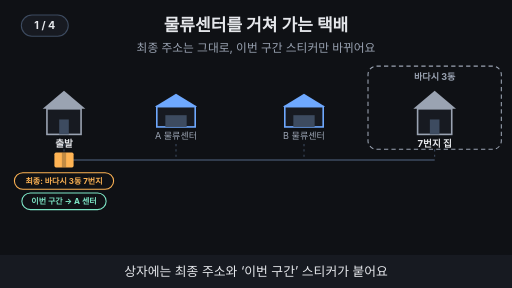
t = 0.00 s
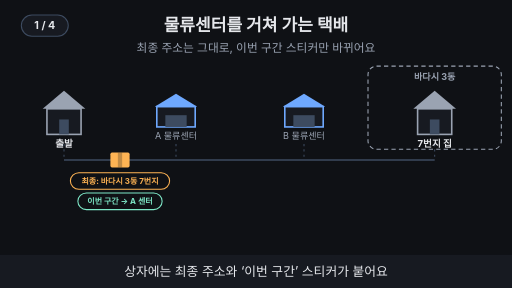
t = 1.59 s
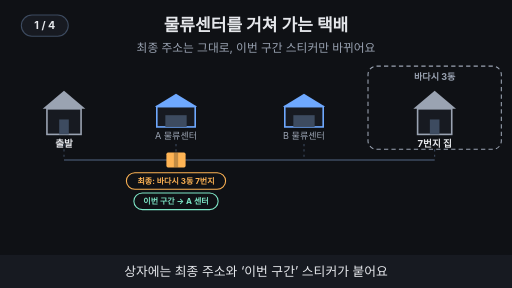
t = 3.23 s
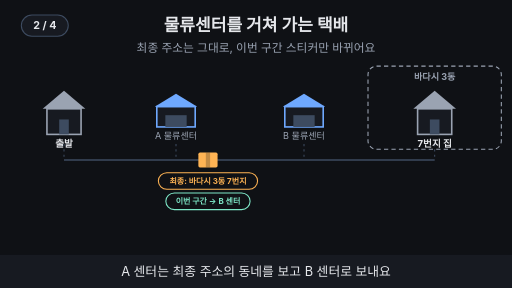
t = 4.82 s
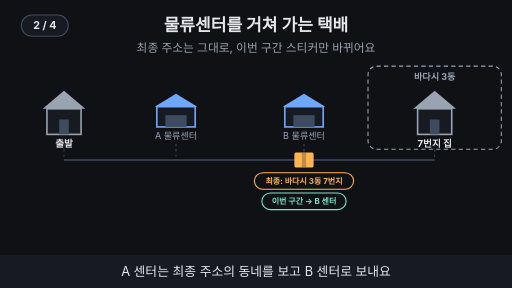
t = 6.56 s
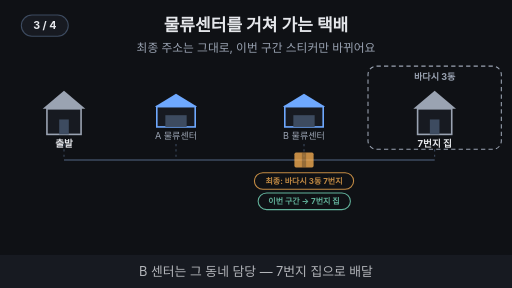
t = 7.67 s

The animated SVG that drew these frames (rendered in a browser with its animation timeline set to each time). Animation: 15 SMIL elements (animate=12,animateTransform=3); frames cover the first 7.67 s, repeats indefinitely.

<svg xmlns="http://www.w3.org/2000/svg" viewBox="0 0 960 540" width="960" height="540" font-family="-apple-system,'Apple SD Gothic Neo','Segoe UI',sans-serif">
<title>물류센터를 거쳐 가는 택배</title>
<rect width="960" height="540" fill="#0f1115"/>
<text x="480" y="58" text-anchor="middle" font-size="32" font-weight="700" fill="#e6e8ec">물류센터를 거쳐 가는 택배</text>
<text x="480" y="98" text-anchor="middle" font-size="22" fill="#9aa3b2">최종 주소는 그대로, 이번 구간 스티커만 바뀌어요</text>
<rect x="690" y="124" width="250" height="156" rx="16" fill="#0f1115" stroke="#9aa3b2" stroke-width="2" stroke-dasharray="8 6"/><text x="815" y="150" text-anchor="middle" font-size="17" font-weight="700" fill="#9aa3b2">바다시 3동</text><line x1="120" y1="300" x2="815" y2="300" stroke="#3d4b60" stroke-width="3"/><line x1="120" y1="270" x2="120" y2="300" stroke="#3d4b60" stroke-width="2" stroke-dasharray="4 6"/><line x1="330" y1="270" x2="330" y2="300" stroke="#3d4b60" stroke-width="2" stroke-dasharray="4 6"/><line x1="570" y1="270" x2="570" y2="300" stroke="#3d4b60" stroke-width="2" stroke-dasharray="4 6"/><line x1="815" y1="270" x2="815" y2="300" stroke="#3d4b60" stroke-width="2" stroke-dasharray="4 6"/><polygon points="80,204 120,170 160,204" fill="#9aa3b2"/><rect x="88" y="204" width="64" height="48" fill="#171a21" stroke="#9aa3b2" stroke-width="3"/><rect x="111" y="224" width="18" height="28" fill="#3d4b60"/><text x="120" y="276" text-anchor="middle" font-size="18" font-weight="700" fill="#e6e8ec">출발</text><polygon points="290,200 330,176 370,200" fill="#6ea8fe"/><rect x="294" y="200" width="72" height="38" fill="#171a21" stroke="#6ea8fe" stroke-width="3"/><rect x="310" y="216" width="40" height="22" fill="#3d4b60"/><text x="330" y="260" text-anchor="middle" font-size="17" fill="#9aa3b2">A 물류센터</text><polygon points="530,200 570,176 610,200" fill="#6ea8fe"/><rect x="534" y="200" width="72" height="38" fill="#171a21" stroke="#6ea8fe" stroke-width="3"/><rect x="550" y="216" width="40" height="22" fill="#3d4b60"/><text x="570" y="260" text-anchor="middle" font-size="17" fill="#9aa3b2">B 물류센터</text><polygon points="775,204 815,170 855,204" fill="#9aa3b2"/><rect x="783" y="204" width="64" height="48" fill="#171a21" stroke="#9aa3b2" stroke-width="3"/><rect x="806" y="224" width="18" height="28" fill="#3d4b60"/><text x="815" y="276" text-anchor="middle" font-size="18" font-weight="700" fill="#e6e8ec">7번지 집</text><g opacity="1"><animate attributeName="opacity" values="1;1;0;0" keyTimes="0;0.235;0.250;1" dur="15s" repeatCount="indefinite"/><g><animateTransform attributeName="transform" type="translate" values="120,300;120,300;330,300;330,300" keyTimes="0.000;0.037;0.175;1.000" dur="15s" repeatCount="indefinite"/><rect x="-18" y="-14" width="36" height="28" rx="3" fill="#ffb454"/><rect x="-4" y="-14" width="8" height="28" fill="#0f1115" fill-opacity="0.25"/><rect x="-93" y="24" width="186" height="31" rx="16" fill="#0f1115" stroke="#ffb454" stroke-width="2"/><text x="0" y="45.4" text-anchor="middle" font-size="15" font-weight="700" fill="#ffb454">최종: 바다시 3동 7번지</text><rect x="-79" y="62" width="158" height="31" rx="16" fill="#0f1115" stroke="#7ee7c7" stroke-width="2"/><text x="0" y="83.4" text-anchor="middle" font-size="15" font-weight="700" fill="#7ee7c7">이번 구간 → A 센터</text></g></g><g opacity="0"><animate attributeName="opacity" values="0;0;1;1;0;0" keyTimes="0;0.250;0.265;0.485;0.500;1" dur="15s" repeatCount="indefinite"/><g><animateTransform attributeName="transform" type="translate" values="330,300;330,300;570,300;570,300" keyTimes="0.000;0.287;0.425;1.000" dur="15s" repeatCount="indefinite"/><rect x="-18" y="-14" width="36" height="28" rx="3" fill="#ffb454"/><rect x="-4" y="-14" width="8" height="28" fill="#0f1115" fill-opacity="0.25"/><rect x="-93" y="24" width="186" height="31" rx="16" fill="#0f1115" stroke="#ffb454" stroke-width="2"/><text x="0" y="45.4" text-anchor="middle" font-size="15" font-weight="700" fill="#ffb454">최종: 바다시 3동 7번지</text><rect x="-79" y="62" width="158" height="31" rx="16" fill="#0f1115" stroke="#7ee7c7" stroke-width="2"/><text x="0" y="83.4" text-anchor="middle" font-size="15" font-weight="700" fill="#7ee7c7">이번 구간 → B 센터</text></g></g><g opacity="0"><animate attributeName="opacity" values="0;0;1;1;0;0" keyTimes="0;0.500;0.515;0.735;0.750;1" dur="15s" repeatCount="indefinite"/><g><animateTransform attributeName="transform" type="translate" values="570,300;570,300;815,300;815,300" keyTimes="0.000;0.537;0.675;1.000" dur="15s" repeatCount="indefinite"/><rect x="-18" y="-14" width="36" height="28" rx="3" fill="#ffb454"/><rect x="-4" y="-14" width="8" height="28" fill="#0f1115" fill-opacity="0.25"/><rect x="-93" y="24" width="186" height="31" rx="16" fill="#0f1115" stroke="#ffb454" stroke-width="2"/><text x="0" y="45.4" text-anchor="middle" font-size="15" font-weight="700" fill="#ffb454">최종: 바다시 3동 7번지</text><rect x="-86" y="62" width="173" height="31" rx="16" fill="#0f1115" stroke="#7ee7c7" stroke-width="2"/><text x="0" y="83.4" text-anchor="middle" font-size="15" font-weight="700" fill="#7ee7c7">이번 구간 → 7번지 집</text></g></g><g opacity="0"><animate attributeName="opacity" values="0;0;1;1" keyTimes="0;0.750;0.765;1" dur="15s" repeatCount="indefinite"/><rect x="797" y="286" width="36" height="28" rx="3" fill="#ffb454"/><rect x="811" y="286" width="8" height="28" fill="#0f1115" fill-opacity="0.25"/><circle cx="871" cy="180" r="16" fill="#7ee7c7"/><path d="M863 180 l6 6 l11 -12" fill="none" stroke="#0f1115" stroke-width="4"/><rect x="30" y="380" width="900" height="88" rx="12" fill="#171a21" stroke="#3d4b60" stroke-width="2"/><text x="48" y="416" text-anchor="start" font-size="18" font-weight="700" fill="#ffb454">최종 주소</text><text x="48" y="452" text-anchor="start" font-size="18" font-weight="700" fill="#7ee7c7">구간 스티커</text><text x="255.0" y="416" text-anchor="middle" font-size="18" font-weight="700" fill="#e6e8ec">바다시 3동 7번지</text><text x="255.0" y="452" text-anchor="middle" font-size="18" font-weight="700" fill="#e6e8ec">A 센터</text><text x="480.0" y="416" text-anchor="middle" font-size="18" font-weight="700" fill="#e6e8ec">바다시 3동 7번지</text><text x="480.0" y="452" text-anchor="middle" font-size="18" font-weight="700" fill="#e6e8ec">B 센터</text><text x="722.5" y="416" text-anchor="middle" font-size="18" font-weight="700" fill="#e6e8ec">바다시 3동 7번지</text><text x="722.5" y="452" text-anchor="middle" font-size="18" font-weight="700" fill="#e6e8ec">7번지 집</text></g>
<rect x="0" y="478" width="960" height="62" fill="#171a21"/>
<g opacity="1"><animate attributeName="opacity" values="1;1;0;0" keyTimes="0;0.235;0.250;1" dur="15s" repeatCount="indefinite"/><text x="480" y="518" text-anchor="middle" font-size="24" fill="#e6e8ec">상자에는 최종 주소와 ‘이번 구간’ 스티커가 붙어요</text></g>
<g opacity="0"><animate attributeName="opacity" values="0;0;1;1;0;0" keyTimes="0;0.250;0.265;0.485;0.500;1" dur="15s" repeatCount="indefinite"/><text x="480" y="518" text-anchor="middle" font-size="24" fill="#e6e8ec">A 센터는 최종 주소의 동네를 보고 B 센터로 보내요</text></g>
<g opacity="0"><animate attributeName="opacity" values="0;0;1;1;0;0" keyTimes="0;0.500;0.515;0.735;0.750;1" dur="15s" repeatCount="indefinite"/><text x="480" y="518" text-anchor="middle" font-size="24" fill="#e6e8ec">B 센터는 그 동네 담당 — 7번지 집으로 배달</text></g>
<g opacity="0"><animate attributeName="opacity" values="0;0;1;1" keyTimes="0;0.750;0.765;1" dur="15s" repeatCount="indefinite"/><text x="480" y="518" text-anchor="middle" font-size="24" fill="#e6e8ec">최종 주소는 끝까지 같고, 구간 스티커는 매번 바뀌어요</text></g>
<g aria-label="재생 단계"><rect x="40" y="28" width="88" height="40" rx="20" fill="#171a21" stroke="#3d4b60" stroke-width="2"/><text x="84" y="55" text-anchor="middle" font-size="20" font-weight="700" fill="#e6e8ec" opacity="1">1 / 4<animate attributeName="opacity" values="1;1;0;0" keyTimes="0;0.240;0.250;1" calcMode="discrete" dur="15s" repeatCount="indefinite"/></text><text x="84" y="55" text-anchor="middle" font-size="20" font-weight="700" fill="#e6e8ec" opacity="0">2 / 4<animate attributeName="opacity" values="0;0;1;1;0;0" keyTimes="0;0.240;0.250;0.490;0.500;1" calcMode="discrete" dur="15s" repeatCount="indefinite"/></text><text x="84" y="55" text-anchor="middle" font-size="20" font-weight="700" fill="#e6e8ec" opacity="0">3 / 4<animate attributeName="opacity" values="0;0;1;1;0;0" keyTimes="0;0.490;0.500;0.740;0.750;1" calcMode="discrete" dur="15s" repeatCount="indefinite"/></text><text x="84" y="55" text-anchor="middle" font-size="20" font-weight="700" fill="#e6e8ec" opacity="0">4 / 4<animate attributeName="opacity" values="0;0;1;1" keyTimes="0;0.740;0.750;1" calcMode="discrete" dur="15s" repeatCount="indefinite"/></text></g>
</svg>
